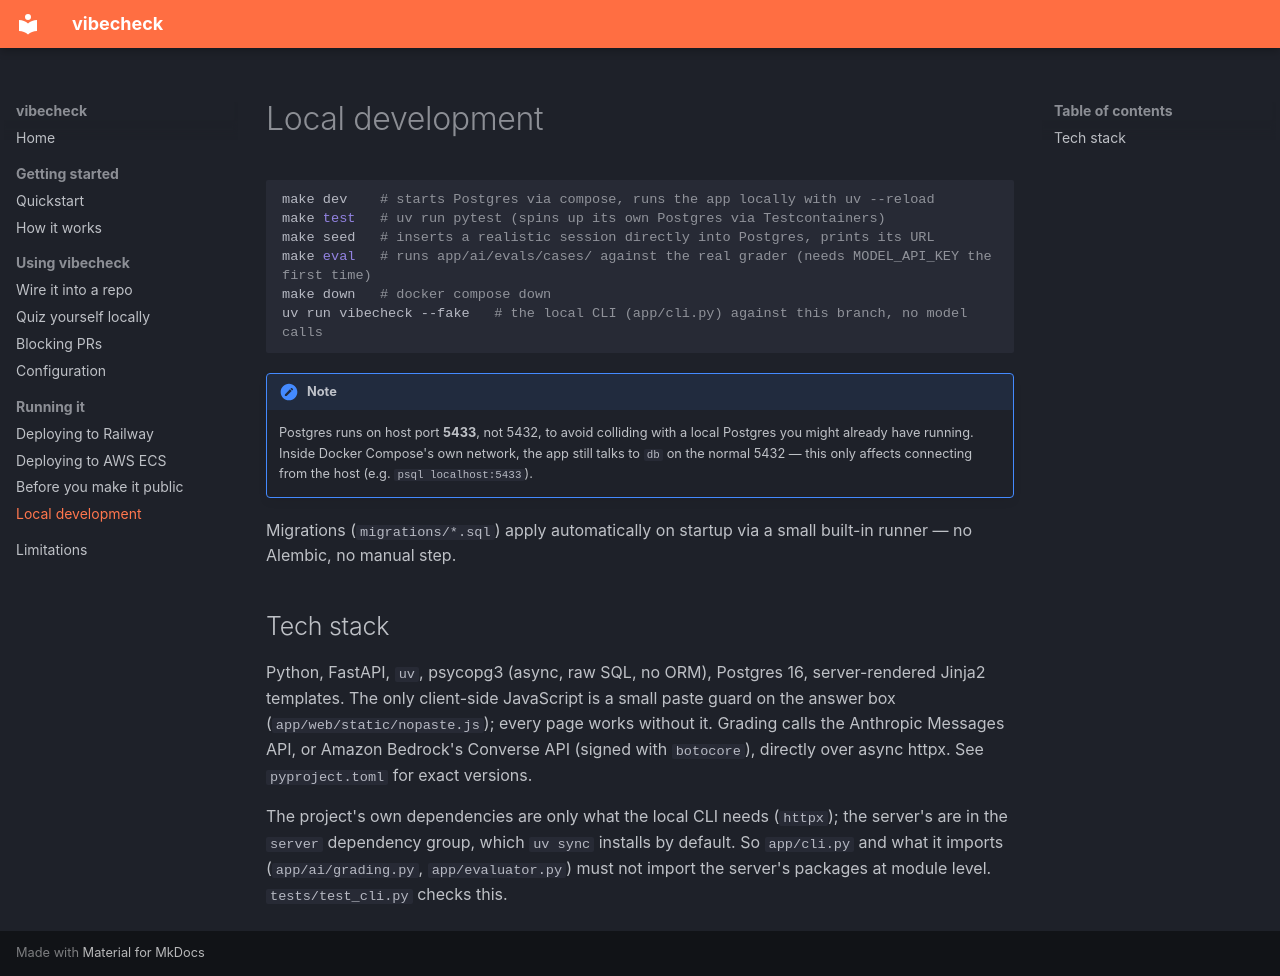

repository: bhurghundii/vibecheck.dev · page: development/index.html · generator: mkdocs

# Local development

```sh
make dev    # starts Postgres via compose, runs the app locally with uv --reload
make test   # uv run pytest (spins up its own Postgres via Testcontainers)
make seed   # inserts a realistic session directly into Postgres, prints its URL
make eval   # runs app/ai/evals/cases/ against the real grader (needs MODEL_API_KEY the first time)
make down   # docker compose down
uv run vibecheck --fake   # the local CLI (app/cli.py) against this branch, no model calls
```

!!! note
    Postgres runs on host port **5433**, not 5432, to avoid colliding with a local Postgres you might already have running. Inside Docker Compose's own network, the app still talks to `db` on the normal 5432 — this only affects connecting from the host (e.g. `psql localhost:5433`).

Migrations (`migrations/*.sql`) apply automatically on startup via a small built-in runner — no Alembic, no manual step.

## Tech stack

Python, FastAPI, `uv`, psycopg3 (async, raw SQL, no ORM), Postgres 16, server-rendered Jinja2 templates. The only client-side JavaScript is a small paste guard on the answer box (`app/web/static/nopaste.js`); every page works without it. Grading calls the Anthropic Messages API, or Amazon Bedrock's Converse API (signed with `botocore`), directly over async httpx. See `pyproject.toml` for exact versions.

The project's own dependencies are only what the local CLI needs (`httpx`); the server's are in the `server` dependency group, which `uv sync` installs by default. So `app/cli.py` and what it imports (`app/ai/grading.py`, `app/evaluator.py`) must not import the server's packages at module level. `tests/test_cli.py` checks this.
